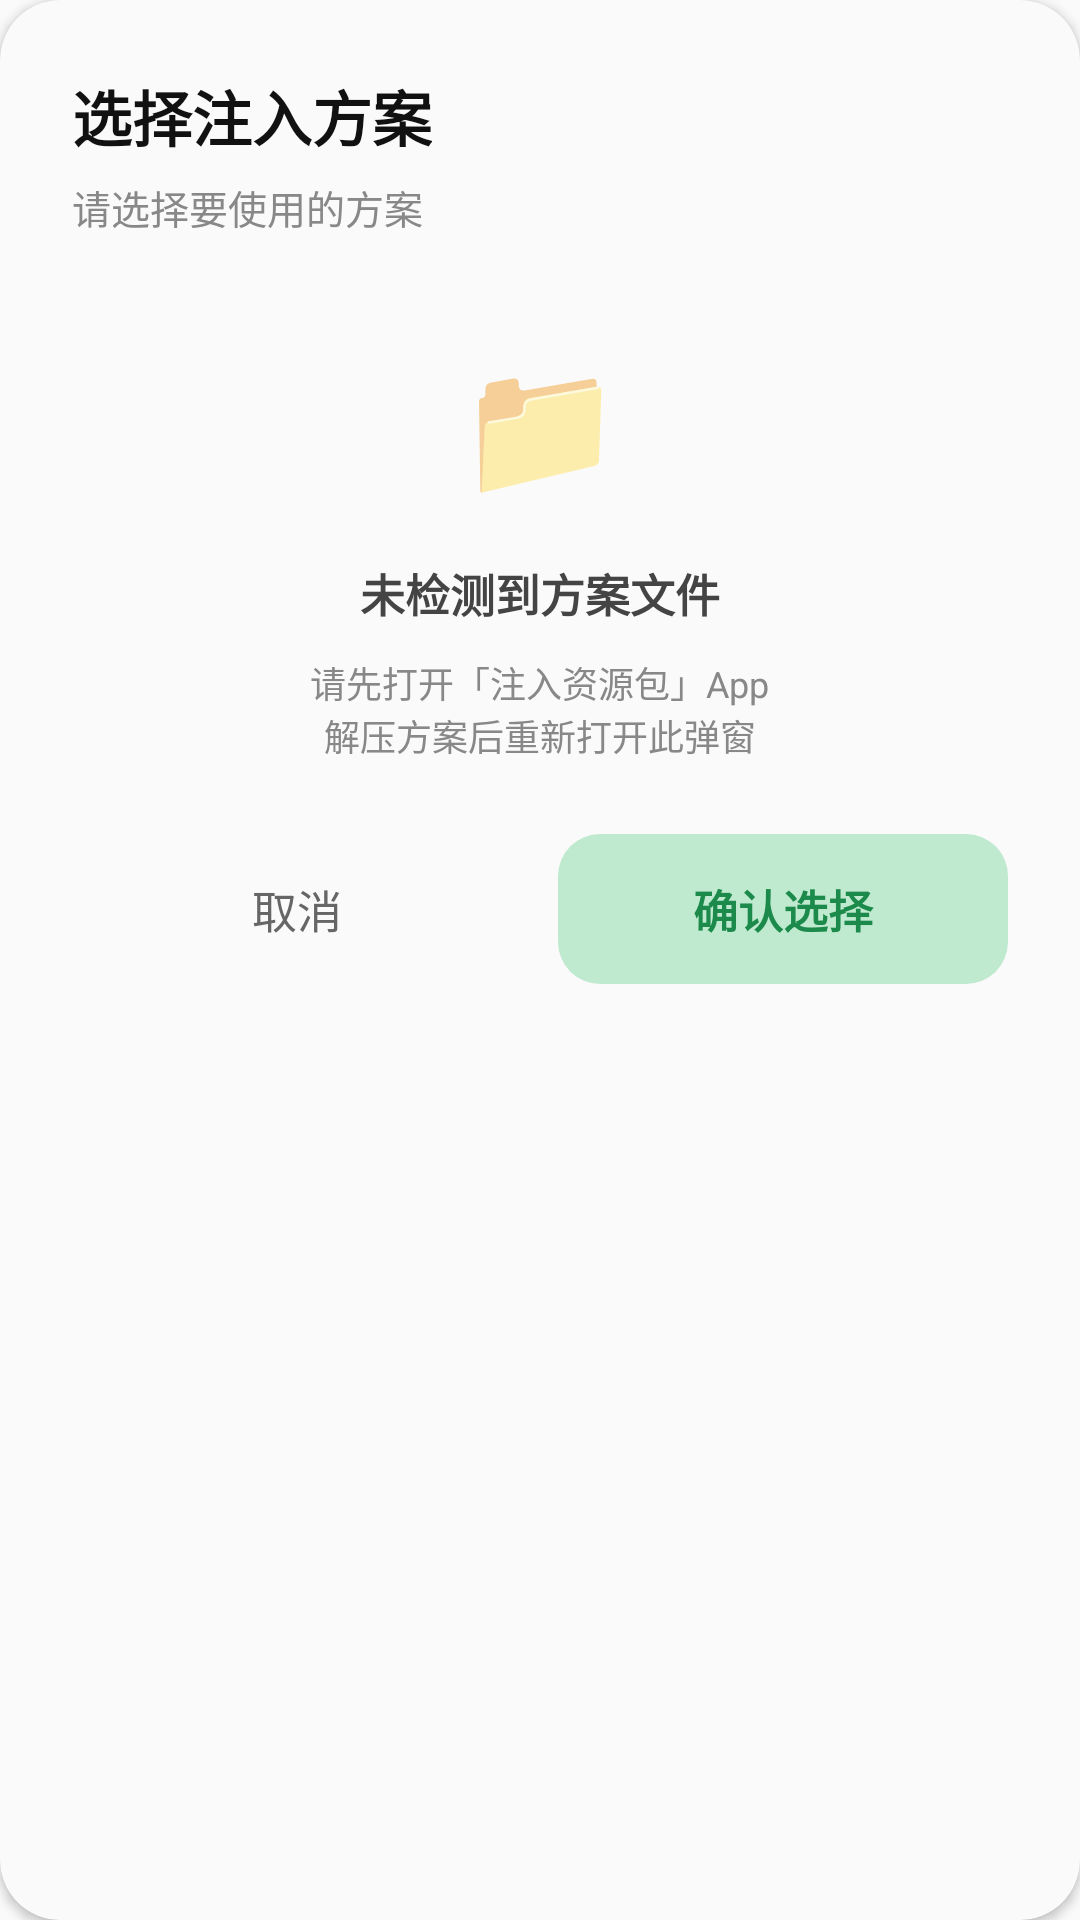

Write the Android layout XML for this screen, with the resource values it uses.
<!-- AndroidManifest.xml: application theme Theme.XYPAK -->
<!-- res/layout/dialog_inject.xml -->
<?xml version="1.0" encoding="utf-8"?>
<androidx.cardview.widget.CardView xmlns:android="http://schemas.android.com/apk/res/android"
    xmlns:app="http://schemas.android.com/apk/res-auto"
    android:layout_width="match_parent"
    android:layout_height="wrap_content"
    app:cardBackgroundColor="#fafafa"
    app:cardCornerRadius="20dp"
    app:cardElevation="2dp">

    <LinearLayout
        android:layout_width="match_parent"
        android:layout_height="wrap_content"
        android:orientation="vertical"
        android:padding="24dp">

        <TextView
            android:layout_width="wrap_content"
            android:layout_height="wrap_content"
            android:text="选择注入方案"
            android:textColor="#111"
            android:textSize="20sp"
            android:textStyle="bold"/>

        <TextView
            android:layout_width="wrap_content"
            android:layout_height="wrap_content"
            android:layout_marginTop="6dp"
            android:text="请选择要使用的方案"
            android:textColor="#888"
            android:textSize="13sp"/>

        <TextView
            android:layout_width="64dp"
            android:layout_height="64dp"
            android:layout_gravity="center"
            android:layout_marginTop="30dp"
            android:gravity="center"
            android:text="📁"
            android:textSize="44sp"/>

        <TextView
            android:layout_width="wrap_content"
            android:layout_height="wrap_content"
            android:layout_gravity="center"
            android:layout_marginTop="14dp"
            android:text="未检测到方案文件"
            android:textColor="#444"
            android:textSize="15sp"
            android:textStyle="bold"/>

        <TextView
            android:layout_width="wrap_content"
            android:layout_height="wrap_content"
            android:layout_gravity="center"
            android:layout_marginTop="10dp"
            android:text="请先打开「注入资源包」App"
            android:textColor="#888"
            android:textSize="12sp"/>

        <TextView
            android:layout_width="wrap_content"
            android:layout_height="wrap_content"
            android:layout_gravity="center"
            android:text="解压方案后重新打开此弹窗"
            android:textColor="#888"
            android:textSize="12sp"/>

        <LinearLayout
            android:layout_width="match_parent"
            android:layout_height="wrap_content"
            android:layout_marginTop="24dp"
            android:orientation="horizontal">

            <TextView
                android:id="@+id/btn_cancel"
                android:layout_width="0dp"
                android:layout_height="wrap_content"
                android:layout_marginRight="6dp"
                android:layout_weight="1"
                android:background="@drawable/bg_btn_gray"
                android:gravity="center"
                android:paddingTop="14dp"
                android:paddingBottom="14dp"
                android:text="取消"
                android:textColor="#666"
                android:textSize="15sp"/>

            <TextView
                android:id="@+id/btn_confirm"
                android:layout_width="0dp"
                android:layout_height="wrap_content"
                android:layout_marginLeft="6dp"
                android:layout_weight="1"
                android:background="@drawable/bg_btn_green_soft"
                android:gravity="center"
                android:paddingTop="14dp"
                android:paddingBottom="14dp"
                android:text="确认选择"
                android:textColor="#1c8a4a"
                android:textSize="15sp"
                android:textStyle="bold"/>
        </LinearLayout>
    </LinearLayout>
</androidx.cardview.widget.CardView>
<!-- resources referenced by this layout -->
<resources>
  <!-- drawable bg_btn_green_soft (drawable) -->
  <?xml version="1.0" encoding="utf-8"?>
  <shape xmlns:android="http://schemas.android.com/apk/res/android" android:shape="rectangle">
      <solid android:color="#BFEACF"/>
      <corners android:radius="14dp"/>
  </shape>
  <style name="Theme.XYPAK" parent="Theme.AppCompat.Light.NoActionBar">
          <item name="colorPrimary">#FF1FB960</item>
          <item name="colorPrimaryDark">#FF16994E</item>
          <item name="colorAccent">#FF1FB960</item>
      </style>
</resources>
